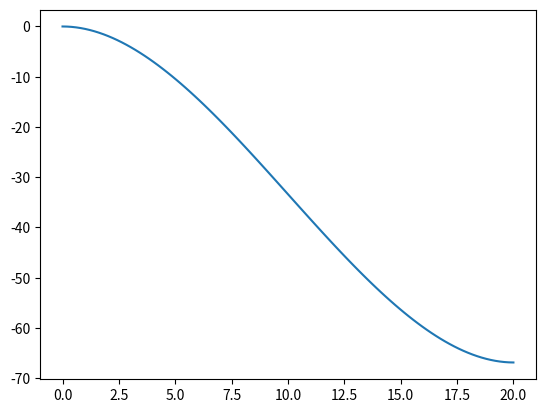

Here is the Python script that generated this plot:
import numpy as np
import numpy.typing as npt


def cantilever_hinge(x: npt.NDArray[np.float64], L: float, E: float, I: float, k: float, V: float) -> npt.NDArray[np.float64]:
    r"""
    Calculate the displacement of a cantilever beam with a hinge at the end, following the deflection curve.
    All units are SI units.

    /|                   ! V
    /|-------------------o
    /|

     |--> x

    Args:
        - x (npt.NDArray): The discretisation of the beam [m]
        - L (float): The length of the beam [m]
        - E (float): The Young's modulus [Pa]
        - I (float): The second moment of inertia [m^4]
        - k (float): The spring constant [N/m]
        - V (float): The applied force [N]
    Returns:
        - np.ndarray: The displacement at each x value
    """

    # Calculate the constants
    B=-((V * k * L**2) / (4 * E * I * k * L +4 * E * I**2)) - (2 * E * I * V * L)/(4 * E * I * k * L + 4 * E * I**2)
    A = V / (6 * E * I)

    # displacement
    u = A * x**3 + B * x**2
    return u


if __name__ == "__main__":
    L = 20
    E = 200
    I = 1
    k = 20000
    V = 20
    x = np.linspace(0, L, 100)
    disp = cantilever_hinge(x, L, E, I, k, V)
    import matplotlib.pyplot as plt
    plt.plot(x, disp)
    plt.show()


